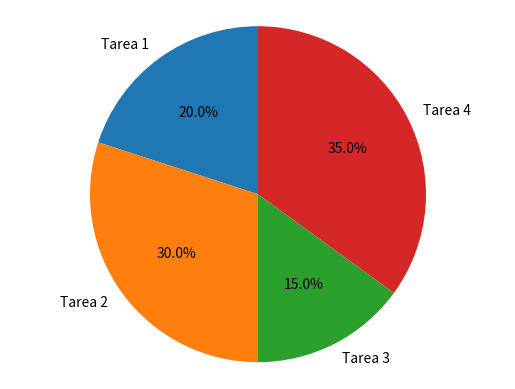

Source code (Python):
import matplotlib.pyplot as plt

# Definimos los datos
tareas = ['Tarea 1', 'Tarea 2', 'Tarea 3', 'Tarea 4']
tiempo = [20, 30, 15, 35] # tiempo en minutos

# Definimos los colores para cada tarea
colores = ['tab:blue', 'tab:orange', 'tab:green', 'tab:red']

# Creamos el diagrama de quesos
plt.pie(tiempo, labels=tareas, colors=colores, autopct='%1.1f%%', startangle=90)

# Mostramos el diagrama
plt.axis('equal')
plt.show()
